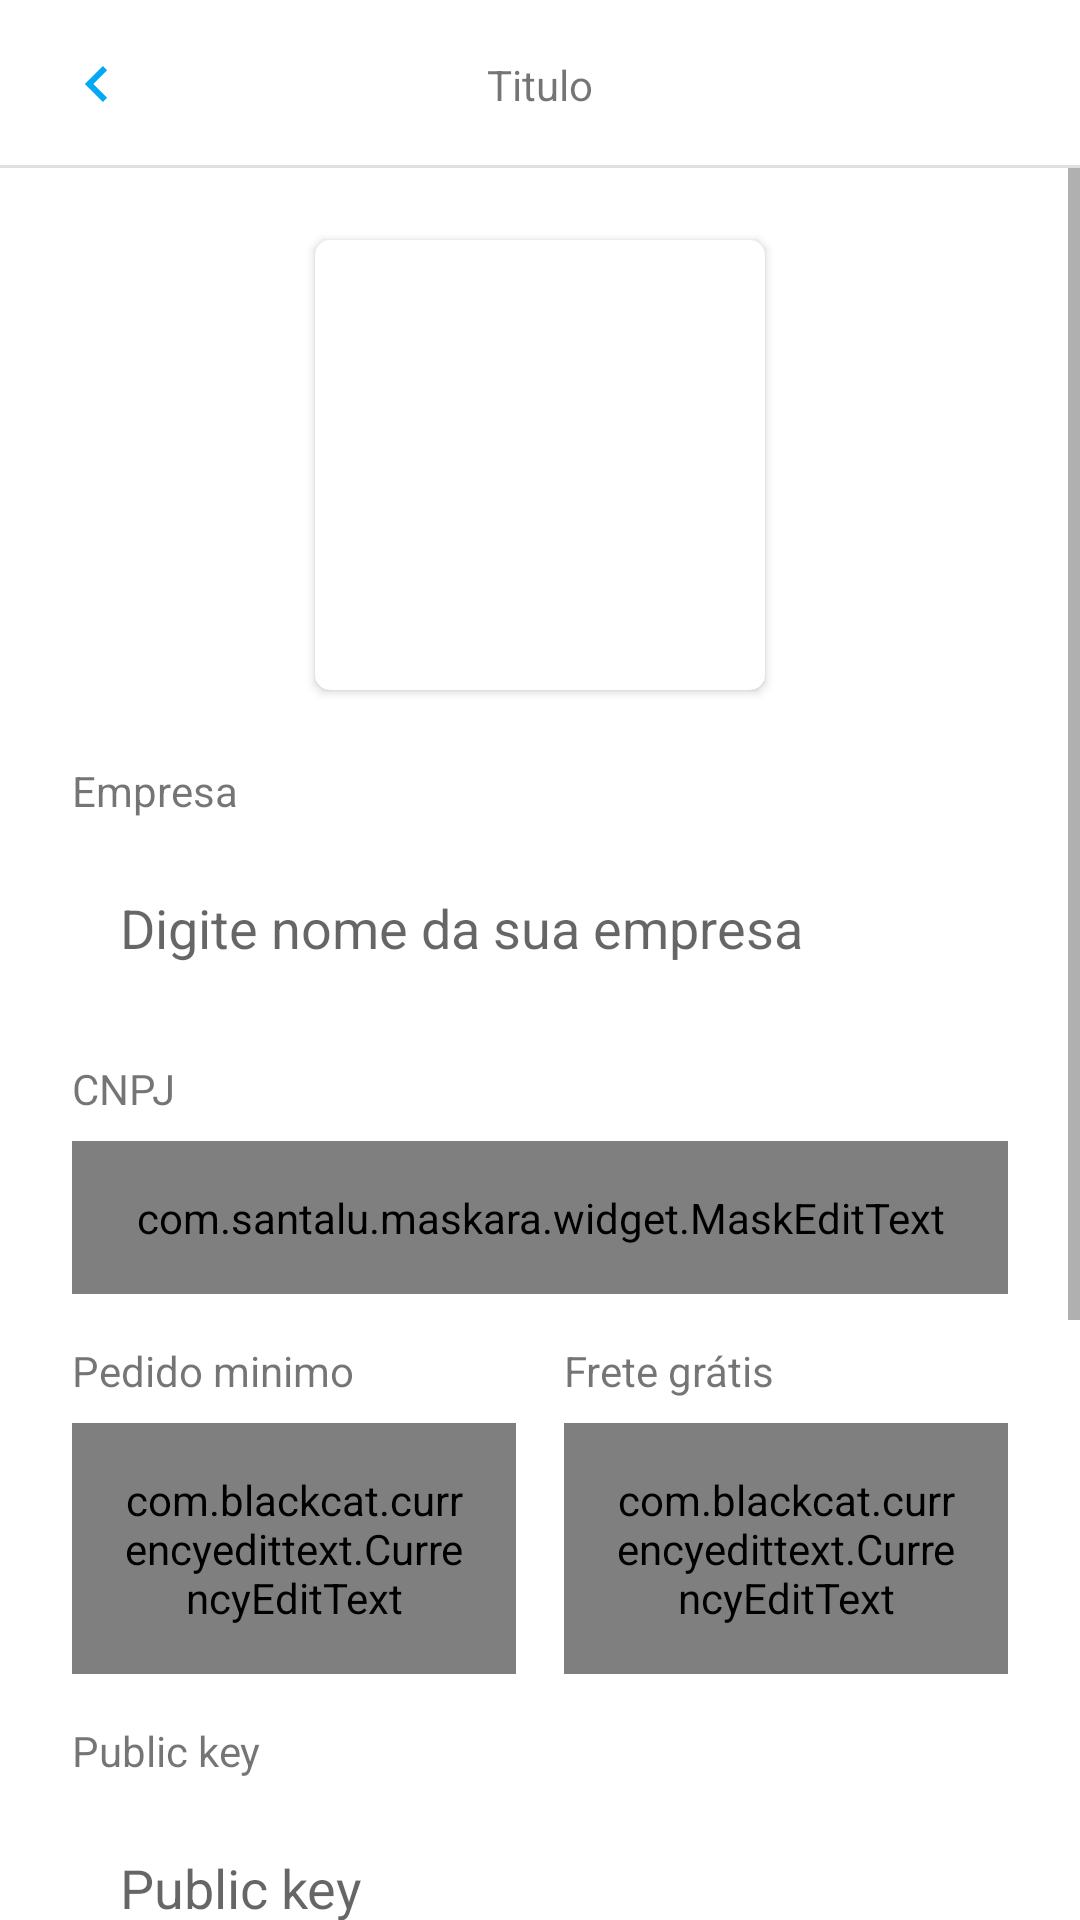

This screen was rendered from an Android layout file. Write that file and the resources it references.
<!-- AndroidManifest.xml: application theme Theme.Ecommerce -->
<!-- res/layout/activity_loja_config.xml -->
<?xml version="1.0" encoding="utf-8"?>
<androidx.constraintlayout.widget.ConstraintLayout xmlns:android="http://schemas.android.com/apk/res/android"
    xmlns:app="http://schemas.android.com/apk/res-auto"
    xmlns:tools="http://schemas.android.com/tools"
    android:layout_width="match_parent"
    android:layout_height="match_parent"
    tools:context=".activiy.loja.LojaConfigActivity">

    <include
        android:id="@+id/include"
        layout="@layout/toolbar_voltar"
        app:layout_constraintEnd_toEndOf="parent"
        app:layout_constraintStart_toStartOf="parent"
        app:layout_constraintTop_toTopOf="parent" />

    <ScrollView
        android:layout_width="match_parent"
        android:layout_height="0dp"
        android:fillViewport="true"
        app:layout_constraintBottom_toBottomOf="parent"
        app:layout_constraintEnd_toEndOf="parent"
        app:layout_constraintStart_toStartOf="parent"
        app:layout_constraintTop_toBottomOf="@+id/include">

        <androidx.constraintlayout.widget.ConstraintLayout
            android:layout_width="match_parent"
            android:layout_height="wrap_content">

            <androidx.cardview.widget.CardView
                android:id="@+id/cardLogo"
                android:layout_width="wrap_content"
                android:layout_height="wrap_content"
                android:layout_marginTop="24dp"
                app:cardCornerRadius="5dp"
                app:cardMaxElevation="5dp"
                app:layout_constraintEnd_toEndOf="parent"
                app:layout_constraintStart_toStartOf="parent"
                app:layout_constraintTop_toTopOf="parent">

                <ImageView
                    android:id="@+id/imgLogo"
                    android:layout_width="150dp"
                    android:layout_height="150dp"
                    android:padding="8dp"
                    app:tint="@color/color_azul"
                    tools:layout_editor_absoluteX="130dp"
                    tools:layout_editor_absoluteY="115dp"
                    tools:src="@drawable/ic_logo" />

            </androidx.cardview.widget.CardView>

            <TextView
                android:id="@+id/textView4"
                android:layout_width="wrap_content"
                android:layout_height="wrap_content"
                android:layout_margin="24dp"
                android:text="Empresa"
                app:layout_constraintStart_toStartOf="parent"
                app:layout_constraintTop_toBottomOf="@+id/cardLogo" />

            <EditText
                android:id="@+id/edtEmpresa"
                android:layout_width="match_parent"
                android:layout_height="wrap_content"
                android:layout_marginHorizontal="24dp"
                android:layout_marginTop="8dp"
                android:background="@drawable/bg_edit_off"
                android:hint="Digite nome da sua empresa"
                android:inputType="textEmailAddress"
                android:padding="16dp"
                app:layout_constraintEnd_toEndOf="parent"
                app:layout_constraintStart_toStartOf="parent"
                app:layout_constraintTop_toBottomOf="@+id/textView4" />

            <TextView
                android:id="@+id/textView5"
                android:layout_width="wrap_content"
                android:layout_height="wrap_content"
                android:layout_marginStart="24dp"
                android:layout_marginTop="16dp"
                android:text="CNPJ"
                app:layout_constraintStart_toStartOf="parent"
                app:layout_constraintTop_toBottomOf="@+id/edtEmpresa" />

            <com.santalu.maskara.widget.MaskEditText
                android:id="@+id/edtCNPJ"
                android:layout_width="match_parent"
                android:layout_height="wrap_content"
                android:layout_marginHorizontal="24dp"
                android:layout_marginTop="8dp"
                android:background="@drawable/bg_edit_off"
                android:hint="Ex 58.934.425/0001-58"
                android:inputType="number"
                app:mask="__.___.___/____-__"
                app:maskCharacter="_"
                app:maskStyle="completable"
                android:padding="16dp"
                app:layout_constraintEnd_toEndOf="parent"
                app:layout_constraintStart_toStartOf="parent"
                app:layout_constraintTop_toBottomOf="@+id/textView5" />

            <LinearLayout
                android:id="@+id/linearLayout5"
                android:layout_width="match_parent"
                android:layout_height="wrap_content"
                android:layout_marginHorizontal="24dp"
                android:layout_marginTop="16dp"
                android:orientation="horizontal"
                app:layout_constraintEnd_toEndOf="parent"
                app:layout_constraintStart_toStartOf="parent"
                app:layout_constraintTop_toBottomOf="@+id/edtCNPJ">

                <LinearLayout
                    android:layout_width="match_parent"
                    android:layout_height="wrap_content"
                    android:layout_marginEnd="8dp"
                    android:layout_weight="1"
                    android:orientation="vertical">

                    <TextView
                        android:layout_width="match_parent"
                        android:layout_height="wrap_content"
                        android:text="Pedido minimo" />

                    <com.blackcat.currencyedittext.CurrencyEditText
                        android:id="@+id/edtPedidoMinimo"
                        android:layout_width="match_parent"
                        android:layout_height="wrap_content"
                        android:layout_marginTop="8dp"
                        android:background="@drawable/bg_edit_off"
                        android:hint="Produtos"
                        android:padding="16dp" />

                </LinearLayout>

                <LinearLayout
                    android:layout_width="match_parent"
                    android:layout_height="wrap_content"
                    android:layout_marginStart="8dp"
                    android:layout_weight="1"
                    android:orientation="vertical">

                    <TextView
                        android:layout_width="match_parent"
                        android:layout_height="wrap_content"
                        android:text="Frete grátis" />

                    <com.blackcat.currencyedittext.CurrencyEditText
                        android:id="@+id/edtFreteGratis"
                        android:layout_width="match_parent"
                        android:layout_height="wrap_content"
                        android:layout_marginTop="8dp"
                        android:background="@drawable/bg_edit_off"
                        android:padding="16dp" />

                </LinearLayout>

            </LinearLayout>

            <TextView
                android:id="@+id/textView6"
                android:layout_width="wrap_content"
                android:layout_height="wrap_content"
                android:layout_marginStart="24dp"
                android:layout_marginTop="16dp"
                android:text="Public key"
                app:layout_constraintStart_toStartOf="parent"
                app:layout_constraintTop_toBottomOf="@+id/linearLayout5" />



            <TextView
                android:id="@+id/textView7"
                android:layout_width="wrap_content"
                android:layout_height="wrap_content"
                android:layout_marginTop="16dp"
                android:layout_marginStart="24dp"
                android:text="Acess Token"
                app:layout_constraintStart_toStartOf="parent"
                app:layout_constraintTop_toBottomOf="@+id/edtPublickey" />

            <EditText
                android:id="@+id/edtAcessToken"
                android:layout_width="match_parent"
                android:layout_height="wrap_content"
                android:layout_marginTop="8dp"
                android:layout_marginHorizontal="24dp"
                android:background="@drawable/bg_edit_off"
                android:hint="Acess token"
                android:inputType="text"
                android:padding="16dp"
                app:layout_constraintEnd_toEndOf="parent"
                app:layout_constraintStart_toStartOf="parent"
                app:layout_constraintTop_toBottomOf="@+id/textView7" />

            <TextView
                android:id="@+id/textView8"
                android:layout_width="wrap_content"
                android:layout_height="wrap_content"
                android:layout_marginStart="24dp"
                android:layout_marginTop="16dp"
                android:text="Parcelas"
                app:layout_constraintStart_toStartOf="parent"
                app:layout_constraintTop_toBottomOf="@+id/edtAcessToken" />

            <EditText
                android:id="@+id/edtParcelas"
                android:layout_width="match_parent"
                android:layout_height="wrap_content"
                android:layout_marginTop="8dp"
                android:background="@drawable/bg_edit_off"
                android:hint="Parcelas"
                android:layout_marginHorizontal="24dp"
                android:inputType="number"
                android:padding="16dp"
                app:layout_constraintEnd_toEndOf="parent"
                app:layout_constraintStart_toStartOf="parent"
                app:layout_constraintTop_toBottomOf="@+id/textView8" />


            <EditText
                android:id="@+id/edtPublickey"
                android:layout_width="match_parent"
                android:layout_height="wrap_content"
                android:layout_marginTop="8dp"
                android:layout_marginHorizontal="24dp"
                android:background="@drawable/bg_edit_off"
                android:hint="Public key"
                android:inputType="text"
                android:padding="16dp"
                app:layout_constraintEnd_toEndOf="parent"
                app:layout_constraintStart_toStartOf="parent"
                app:layout_constraintTop_toBottomOf="@+id/textView6" />

            <android.widget.Button
                android:id="@+id/btnSalvar"
                android:layout_width="match_parent"
                android:layout_height="wrap_content"
                android:layout_marginTop="16dp"
                android:layout_marginHorizontal="24dp"
                android:layout_marginBottom="24dp"
                android:background="@drawable/bg_btn"
                android:text="Salvar"
                android:textAllCaps="false"
                android:textColor="@color/white"
                app:layout_constraintBottom_toBottomOf="parent"
                app:layout_constraintEnd_toEndOf="parent"
                app:layout_constraintStart_toStartOf="parent"
                app:layout_constraintTop_toBottomOf="@+id/edtParcelas" />

        </androidx.constraintlayout.widget.ConstraintLayout>


    </ScrollView>

</androidx.constraintlayout.widget.ConstraintLayout>
<!-- res/layout/toolbar_voltar.xml (included above) -->
<?xml version="1.0" encoding="utf-8"?>
<androidx.constraintlayout.widget.ConstraintLayout xmlns:android="http://schemas.android.com/apk/res/android"
    xmlns:app="http://schemas.android.com/apk/res-auto"
    android:layout_width="match_parent"
    android:layout_height="?actionBarSize"
    xmlns:tools="http://schemas.android.com/tools">

    <include
        android:id="@+id/include"
        layout="@layout/ib_voltar"
        android:layout_width="32dp"
        android:layout_height="32dp"
        android:layout_marginStart="16dp"
        app:layout_constraintBottom_toBottomOf="parent"
        app:layout_constraintStart_toStartOf="parent"
        app:layout_constraintTop_toTopOf="parent" />


    <TextView
        android:id="@+id/textTitulo"
        android:layout_width="wrap_content"
        android:layout_height="wrap_content"
        app:layout_constraintBottom_toBottomOf="parent"
        app:layout_constraintEnd_toEndOf="parent"
        app:layout_constraintStart_toStartOf="parent"
        app:layout_constraintTop_toTopOf="parent"
        tools:text="Titulo" />



    <ImageView
        android:id="@+id/btnVoltar"
        android:layout_width="match_parent"
        android:layout_height="1dp"
        android:background="?actionBarDivider"
        app:layout_constraintBottom_toBottomOf="parent"
        app:layout_constraintEnd_toEndOf="parent"
        app:layout_constraintStart_toStartOf="parent" />

</androidx.constraintlayout.widget.ConstraintLayout>
<!-- res/layout/ib_voltar.xml (included above) -->
<?xml version="1.0" encoding="utf-8"?>
<ImageButton xmlns:android="http://schemas.android.com/apk/res/android"
    android:layout_width="32dp"
    android:layout_height="32dp"
    android:id="@+id/ibVoltar"
    android:background="@drawable/bg_borda_cinza"
    android:src="@drawable/ic_voltar"/>
<!-- resources referenced by this layout -->
<resources>
  <color name="color_azul">#03A9F4</color>
  <color name="white">#FFFFFFFF</color>
  <!-- drawable bg_btn (drawable) -->
  <?xml version="1.0" encoding="utf-8"?>
  <shape xmlns:android="http://schemas.android.com/apk/res/android"
      android:shape="rectangle">
  
      <gradient
          android:startColor="#0BDAF4"
          android:endColor="@color/color_azul"
          android:angle="360"/>
      <corners android:radius="5dp"/>
  
  </shape>
  <!-- drawable ic_voltar (drawable) -->
  <vector xmlns:android="http://schemas.android.com/apk/res/android"
      android:width="12dp"
      android:height="12dp"
      android:viewportWidth="256"
      android:viewportHeight="256">
    <path
        android:fillColor="#03A9F4"
        android:pathData="M207.093,30.187l-30.186,-30.187l-128,128l128,128l30.186,-30.187l-97.813,-97.813z"/>
  </vector>
  <style name="Theme.Ecommerce" parent="Base.Theme.Ecommerce" />
  <style name="Base.Theme.Ecommerce" parent="Theme.MaterialComponents.DayNight.NoActionBar">
          
           <item name="colorPrimary">@color/white</item>
           <item name="colorPrimaryVariant">@color/white</item>
          <item name="android:windowLightStatusBar">true</item>
          <item name="colorSecondary">@color/color_azul</item>
  
  
      </style>
</resources>
